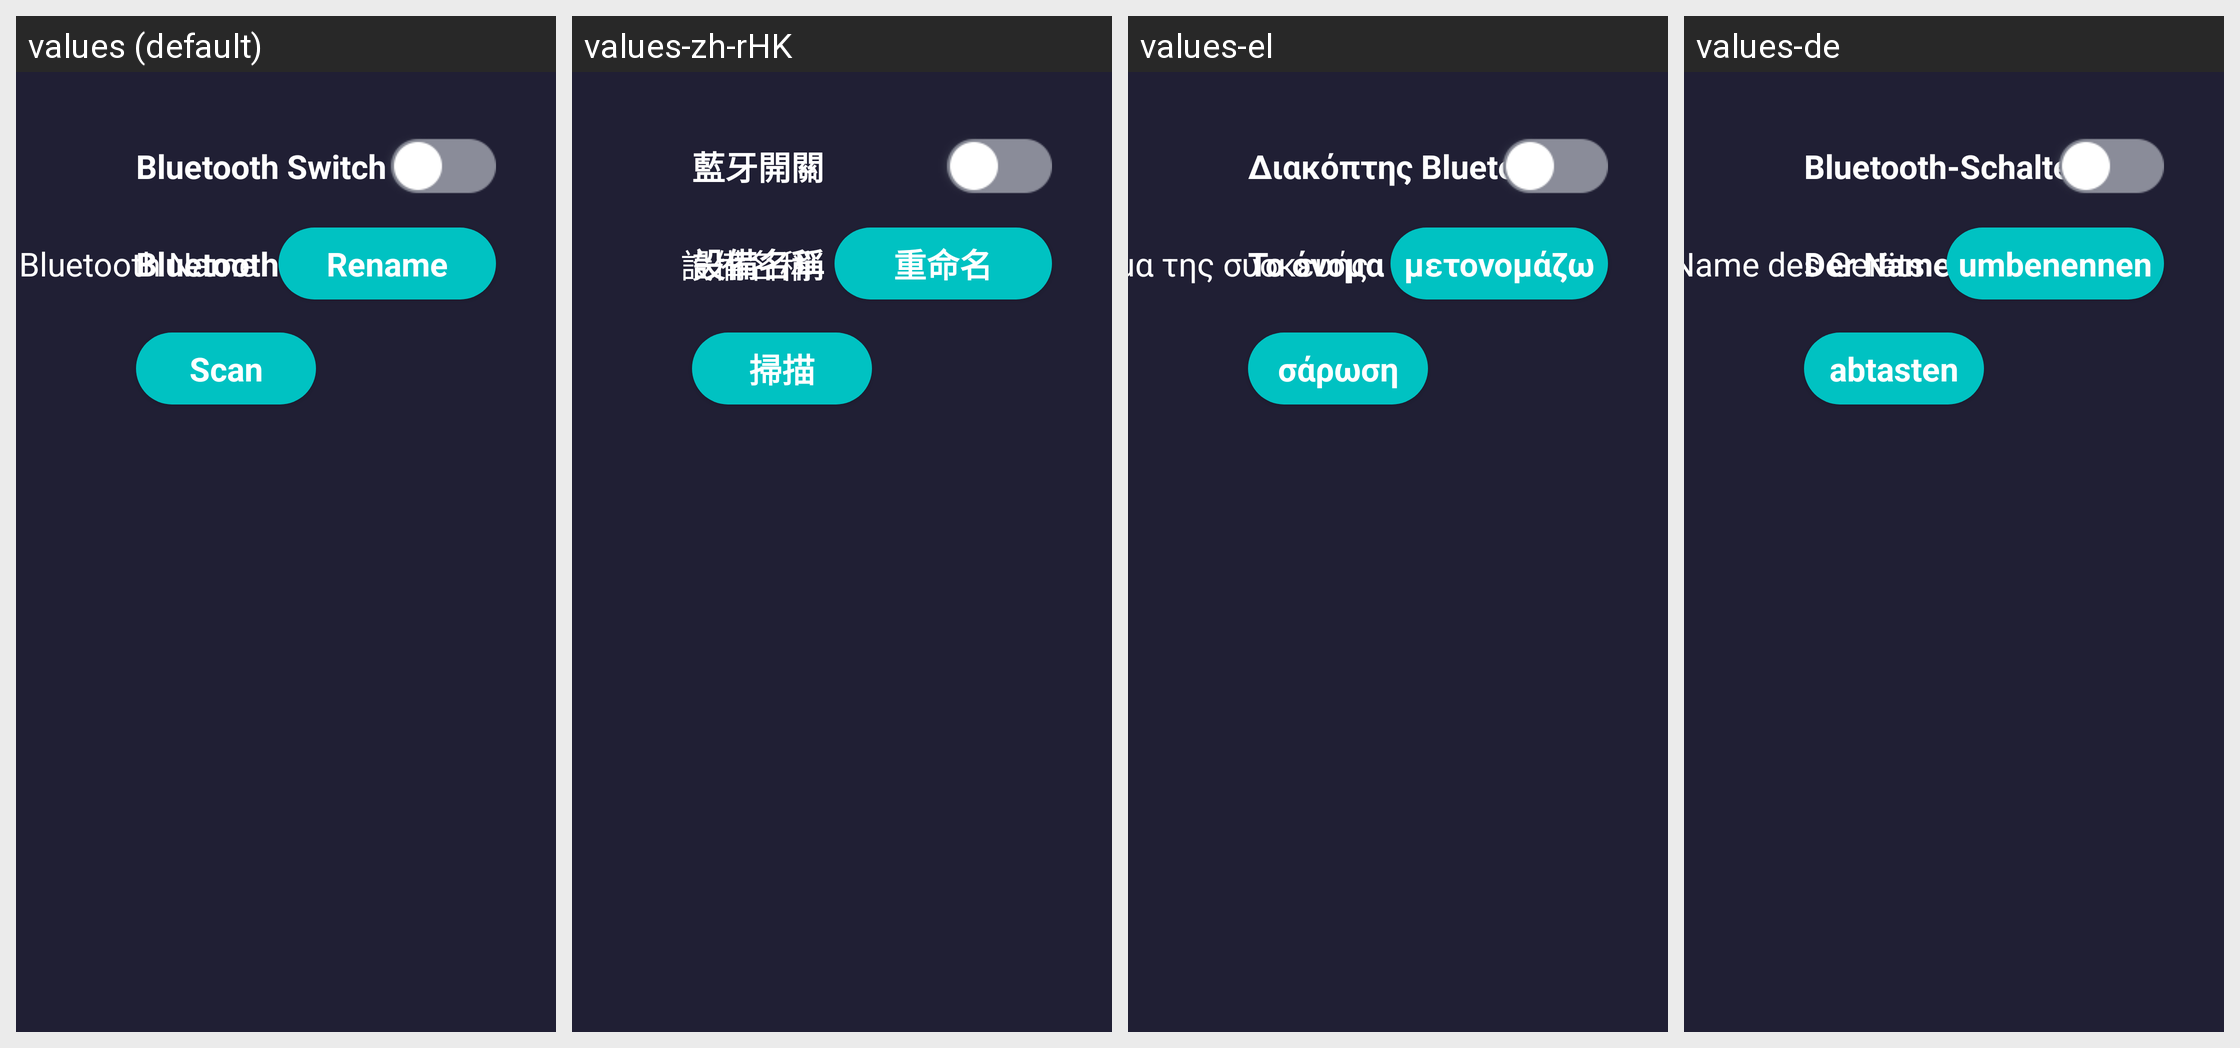

For this localized Android screen grid, give each drawn string resource with its value in every locale shown.
Android screen res/layout/fragment_device.xml rendered under 4 locales, left to right: values (default), values-zh-rHK, values-el, values-de. Device: Nexus 5 (rendered at 1080×1920; each locale shown at half size, 540×960, under a caption strip naming it); theme Theme.Bluetooth.
Other locales in the repository, not shown: values-ar, values-cs, values-es, values-fa, values-fr, values-hu, values-in, values-iw, values-ja, values-ko, values-ms, values-nl, values-pl, values-pt, values-ro, values-ru, values-sk, values-th, values-tr, values-uk, values-vi, values-zh-rCN, values-zh-rTW.
Strings drawn on this screen, with the default value and each locale's value (text and hints the layout hard-codes, and strings that could not be matched under every locale, appear in the picture but are not listed):

bluetooth_switch
  values: Bluetooth Switch
  values-zh-rHK: 藍牙開關
  values-el: Διακόπτης Bluetooth
  values-de: Bluetooth-Schalter

bluetooth_name
  values: Bluetooth Name
  values-zh-rHK: 設備名稱
  values-el: Το όνομα της συσκευής
  values-de: Der Name des Geräts

bluetooth_rename
  values: Rename
  values-zh-rHK: 重命名
  values-el: μετονομάζω
  values-de: umbenennen

bluetooth_scan
  values: Scan
  values-zh-rHK: 掃描
  values-el: σάρωση
  values-de: abtasten
